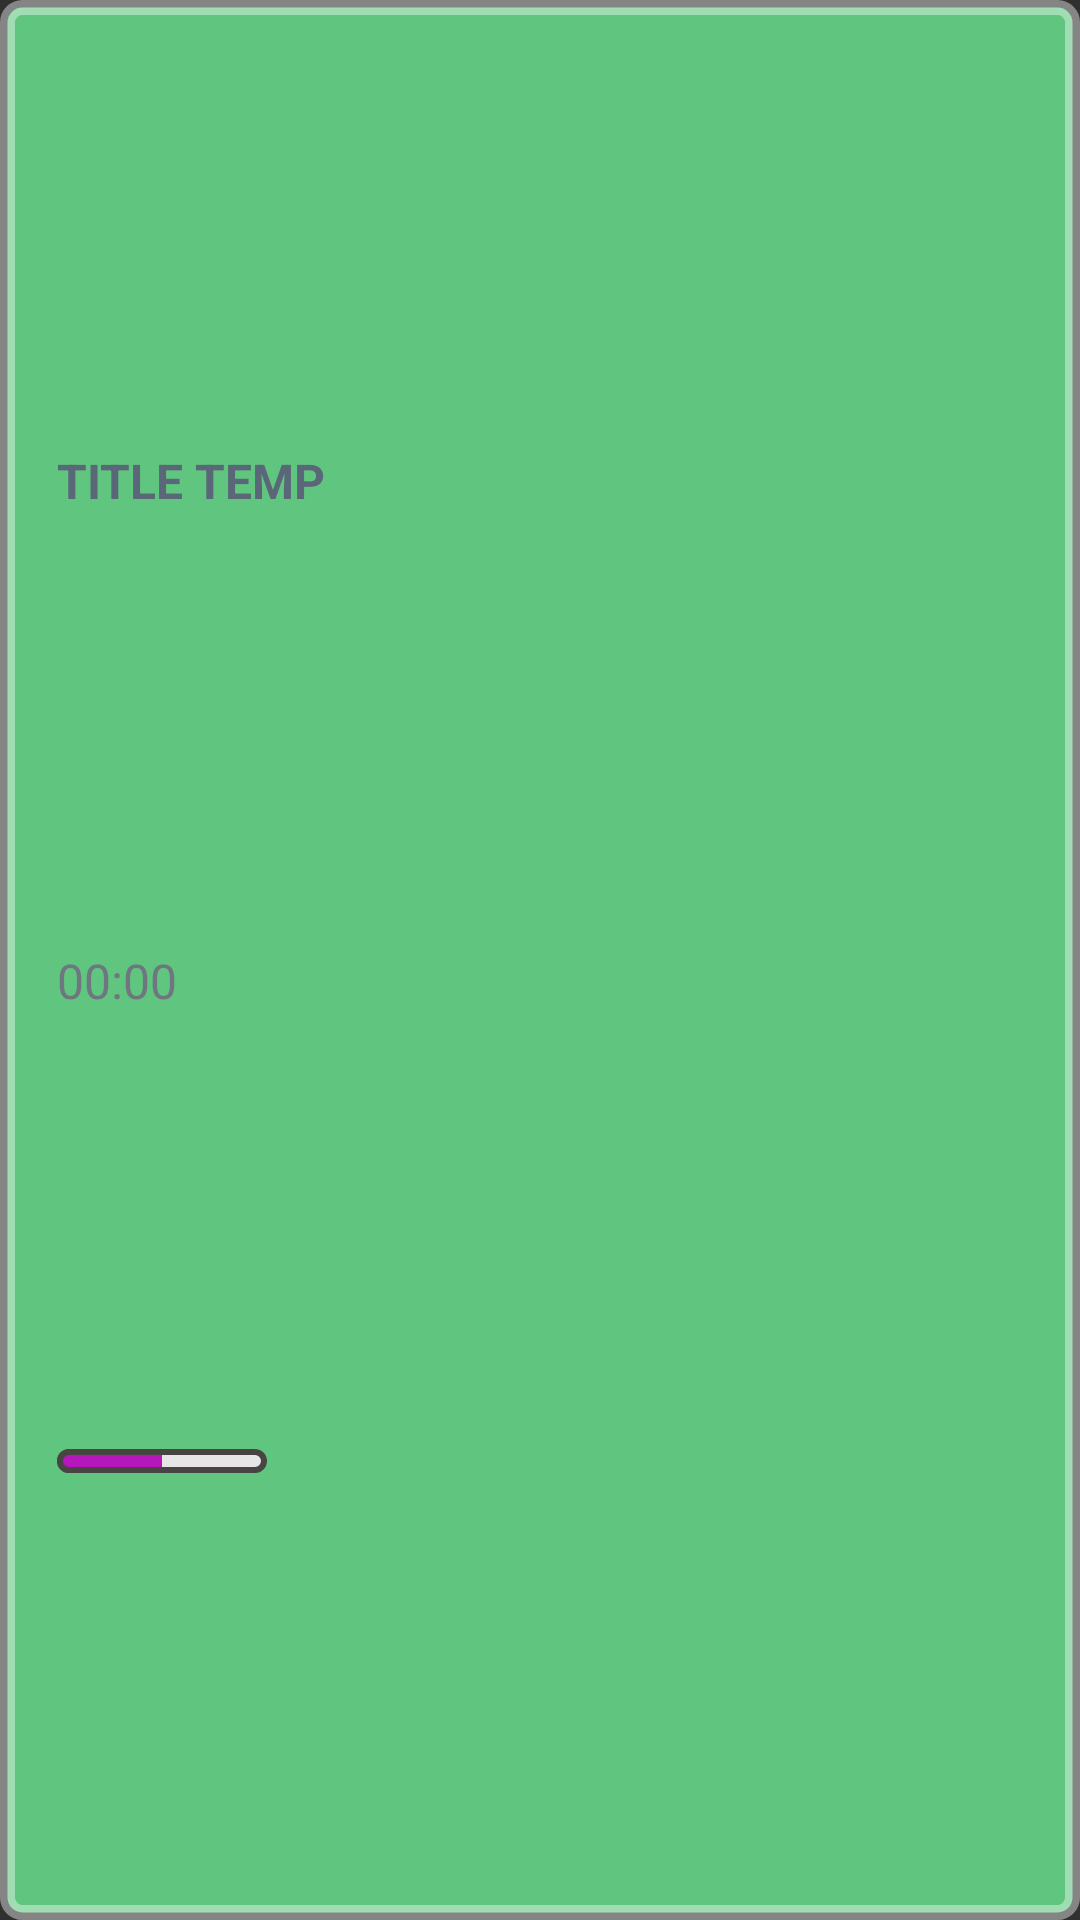

Write the Android layout XML for this screen, with the resource values it uses.
<!-- AndroidManifest.xml: application theme Theme.AppCompat.NoActionBar -->
<!-- res/layout/recycler_view_item.xml -->
<?xml version="1.0" encoding="utf-8"?>
<androidx.constraintlayout.widget.ConstraintLayout xmlns:android="http://schemas.android.com/apk/res/android"
    xmlns:app="http://schemas.android.com/apk/res-auto"
    xmlns:tools="http://schemas.android.com/tools"
    android:layout_width="match_parent"
    android:layout_height="wrap_content"
    android:layout_marginTop="4dp"
    android:layout_marginStart="18dp"
    android:layout_marginEnd="18dp"
    android:paddingStart="15dp"
    android:paddingEnd="15dp"
    android:paddingBottom="4dp"
    android:paddingTop="4dp"
    android:orientation="vertical"
    android:background="@drawable/recycle_item_background"
    android:clickable="true"
    android:focusable="true"
    android:id="@+id/recycler_view_item_bg">

    <TextView
        android:id="@+id/recycler_title_txt"
        android:layout_width="wrap_content"
        android:layout_height="wrap_content"
        android:layout_marginStart="4dp"
        android:layout_marginTop="6dp"
        android:layout_marginBottom="2dp"
        android:gravity="start"
        android:text="@string/reminder_title"
        android:textAlignment="viewStart"
        android:textSize="16sp"
        android:textColor="#5A6779"
        android:textStyle="bold"
        app:layout_constraintBottom_toTopOf="@+id/recycler_timer_txt"
        app:layout_constraintStart_toStartOf="parent"
        app:layout_constraintTop_toTopOf="parent"
        app:layout_constraintVertical_bias="1.0" />

    <TextView
        android:id="@+id/recycler_timer_txt"
        android:layout_width="wrap_content"
        android:layout_height="wrap_content"
        android:layout_marginStart="4dp"
        android:layout_marginTop="4dp"
        android:layout_marginBottom="4dp"
        android:gravity="start"
        android:text="@string/time_txt"
        android:textAlignment="viewStart"
        android:textSize="16sp"
        android:textColor="#6F7680"
        app:layout_constraintBottom_toTopOf="@+id/recycler_progressBar"
        app:layout_constraintStart_toStartOf="parent"
        app:layout_constraintTop_toBottomOf="@+id/recycler_title_txt" />

    
    
    <ProgressBar
        android:id="@+id/recycler_progressBar"
        style="@android:style/Widget.Holo.ProgressBar.Horizontal"
        android:layout_width="70dp"
        android:layout_height="8dp"
        android:layout_marginStart="4dp"
        android:layout_marginTop="2dp"
        android:layout_marginBottom="6dp"
        android:progressDrawable="@drawable/custom_progressbar"
        android:gravity="start"
        android:indeterminate="false"
        android:max="100"
        android:progress="50"
        android:progressBackgroundTint="@color/colorProgressBarTint"
        app:layout_constraintBottom_toBottomOf="parent"
        app:layout_constraintStart_toStartOf="parent"
        app:layout_constraintTop_toBottomOf="@+id/recycler_timer_txt" />

</androidx.constraintlayout.widget.ConstraintLayout>
<!-- resources referenced by this layout -->
<resources>
  <item name="colorProgressBarTint" type="color">#E6E6E6</item>
  <!-- drawable custom_progressbar (drawable) -->
  <?xml version="1.0" encoding="utf-8"?>
  <layer-list xmlns:android="http://schemas.android.com/apk/res/android">
  
      <item>
          <shape
              android:shape="rectangle">
  
              <stroke
                  android:width="2dp"
                  android:color="#494444"/>
  
              <solid
                  android:color="#E6E6E6"/>
  
              <corners
                  android:radius="28dp"/>
  
          </shape>
      </item>
  
      <item
          android:id="@+id/progressbar_colour">
          <clip>
              <shape
                  android:shape="rectangle">
  
                  <stroke
                      android:width="2dp"
                      android:color="#494444"/>
  
                  <solid
                      android:color="#B617BB"/>
  
                  <corners
                      android:radius="28dp"/>
              </shape>
          </clip>
      </item>
  
  </layer-list>
  <!-- drawable recycle_item_background (drawable) -->
  <?xml version="1.0" encoding="utf-8"?>
  <selector xmlns:android="http://schemas.android.com/apk/res/android">
  
      <item>
          <shape android:shape="rectangle">
              <solid android:color="@color/colorPrimary"/>
              <corners android:radius="5dp" />
              <stroke
                  android:width="5dp"
                  android:color="#68FFFFFF"/>
          </shape>
      </item>
  
  </selector>
  <string name="reminder_title">TITLE TEMP</string>
  <string name="time_txt">00:00</string>
  <color name="colorPrimary">#60C57F</color>
</resources>
